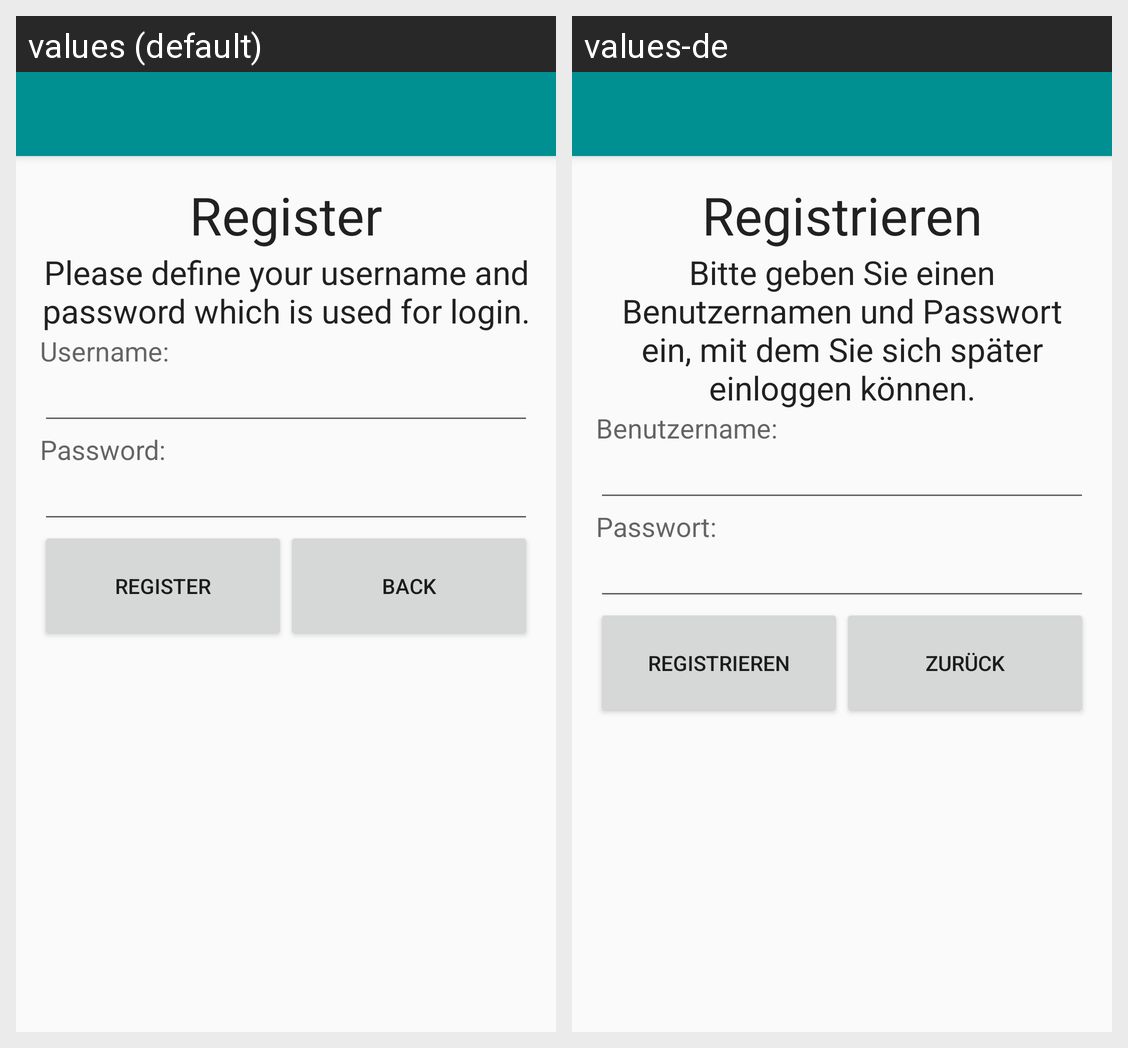

The same Android screen rendered under two of its app's locales, left to right. List the strings drawn on it with the default value and each locale's translation.
Android screen res/layout/activity_register.xml rendered under 2 locales, left to right: values (default), values-de. Device: Nexus 5 (rendered at 1080×1920; each locale shown at half size, 540×960, under a caption strip naming it); theme AppTheme.NoActionBar.
Strings drawn on this screen, with the default value and each locale's value (text and hints the layout hard-codes, and strings that could not be matched under every locale, appear in the picture but are not listed):

stringRegister
  values: Register
  values-de: Registrieren

registerMessage
  values: Please define your username and password which is used for login.
  values-de: Bitte geben Sie einen Benutzernamen und Passwort ein, mit dem Sie sich später einloggen können.

stringUsername
  values: Username:
  values-de: Benutzername:

stringPassword
  values: Password:
  values-de: Passwort:

stringBack
  values: Back
  values-de: Zurück
